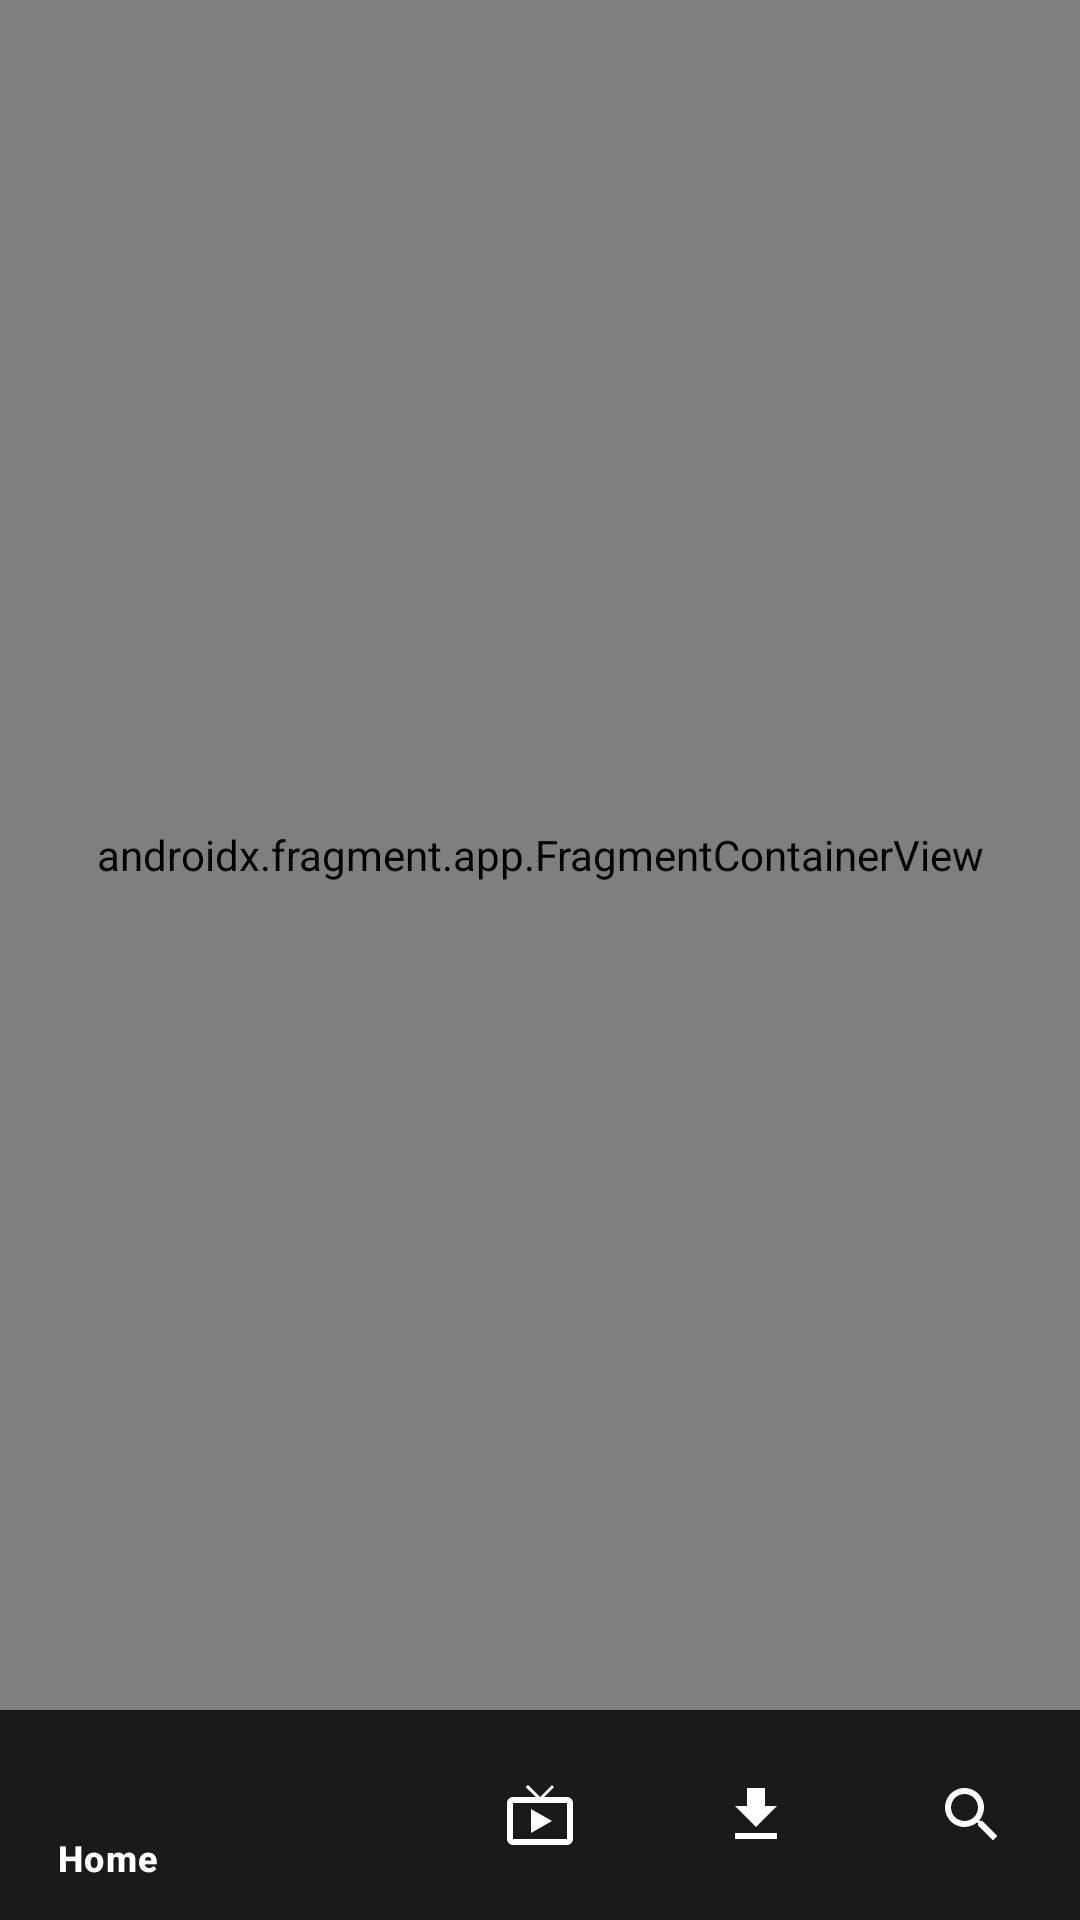

This screen was rendered from an Android layout file. Write that file and the resources it references.
<!-- AndroidManifest.xml: application theme Theme.AmazonPrimeUiDesignApp -->
<!-- res/layout/activity_main.xml -->
<?xml version="1.0" encoding="utf-8"?>
<androidx.constraintlayout.widget.ConstraintLayout xmlns:android="http://schemas.android.com/apk/res/android"
    xmlns:app="http://schemas.android.com/apk/res-auto"
    xmlns:tools="http://schemas.android.com/tools"
    android:id="@+id/main"
    android:layout_width="match_parent"
    android:layout_height="match_parent"
    android:background="@color/black"
    tools:context=".MainActivity">

    <com.google.android.material.bottomnavigation.BottomNavigationView
        android:id="@+id/bottomNavigationView"
        android:layout_width="0dp"
        android:layout_height="70dp"
        android:background="#1B1A1A"
        android:isScrollContainer="false"
        android:pointerIcon="handwriting"
        app:itemIconTint="@color/white"
        app:itemTextColor="@color/white"
        app:layout_constraintBottom_toBottomOf="parent"
        app:layout_constraintEnd_toEndOf="parent"
        app:layout_constraintHorizontal_bias="0.0"
        app:layout_constraintStart_toStartOf="parent"
        app:menu="@menu/menu" />

    <androidx.fragment.app.FragmentContainerView
        android:id="@+id/fragmentContainerView"
        android:name="androidx.navigation.fragment.NavHostFragment"
        android:layout_width="0dp"
        android:layout_height="0dp"
        app:defaultNavHost="true"
        app:layout_constraintBottom_toTopOf="@+id/bottomNavigationView"
        app:layout_constraintEnd_toEndOf="parent"
        app:layout_constraintHorizontal_bias="0.0"
        app:layout_constraintStart_toStartOf="parent"
        app:layout_constraintTop_toTopOf="parent"
        app:layout_constraintVertical_bias="1.0"
        app:navGraph="@navigation/main_activity_nav" />
</androidx.constraintlayout.widget.ConstraintLayout>
<!-- resources referenced by this layout -->
<resources>
  <style name="Theme.AmazonPrimeUiDesignApp" parent="Base.Theme.AmazonPrimeUiDesignApp" />
  <style name="Base.Theme.AmazonPrimeUiDesignApp" parent="Theme.Material3.DayNight.NoActionBar">
          
          
          <item name="android:statusBarColor">@color/black</item>
      </style>
  <!-- not gathered from this repository: default colours our renderer supplied (Android Studio template values) -->
  <color name="black">#FF000000</color>
  <color name="white">#FFFFFFFF</color>
</resources>
